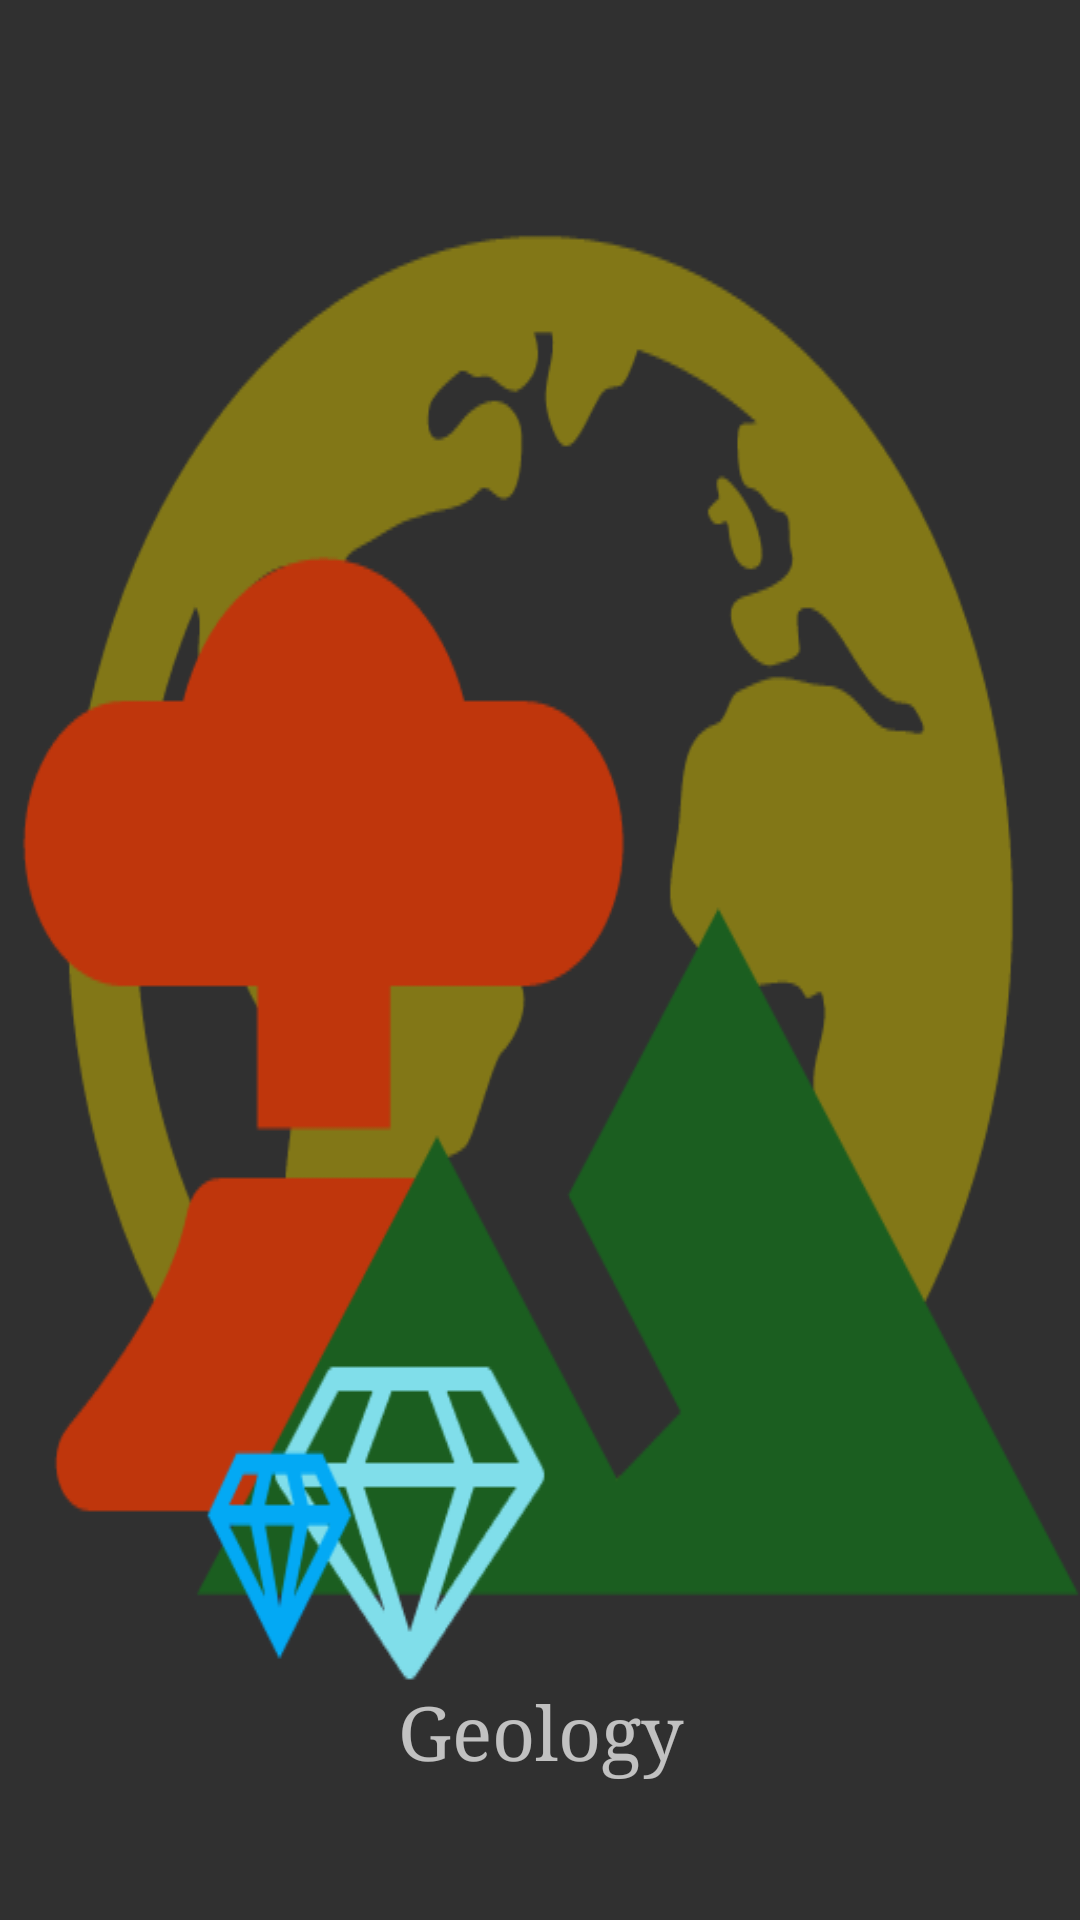

Produce the Android XML layout that renders to this screen, including the resource entries it uses.
<!-- AndroidManifest.xml: application theme AppTheme -->
<!-- res/layout/geology_page.xml -->
<?xml version="1.0" encoding="utf-8"?>
<LinearLayout
	xmlns:android="http://schemas.android.com/apk/res/android"
	android:layout_width="match_parent"
	android:layout_height="wrap_content"
	android:orientation="vertical"
	android:gravity="center"
	android:onClick="Geology">

	<ImageView
		android:layout_height="wrap_content"
		android:background="@drawable/geology"
		android:layout_width="match_parent"/>

	<TextView
		android:layout_height="wrap_content"
		android:text="Geology"
		android:layout_width="match_parent"
		android:textSize="25sp"
		android:typeface="serif"
		android:gravity="center"/>

	<LinearLayout
		android:layout_height="wrap_content"
		android:layout_width="match_parent"
		android:orientation="horizontal"/>

</LinearLayout>
<!-- resources referenced by this layout -->
<resources>
  <!-- drawable geology: png bitmap (drawable, 24969 bytes) -->
  <style name="AppTheme" parent="Theme.AppCompat.NoActionBar">
  		<item name="android:windowNoTitle">true</item>
  	</style>
</resources>
